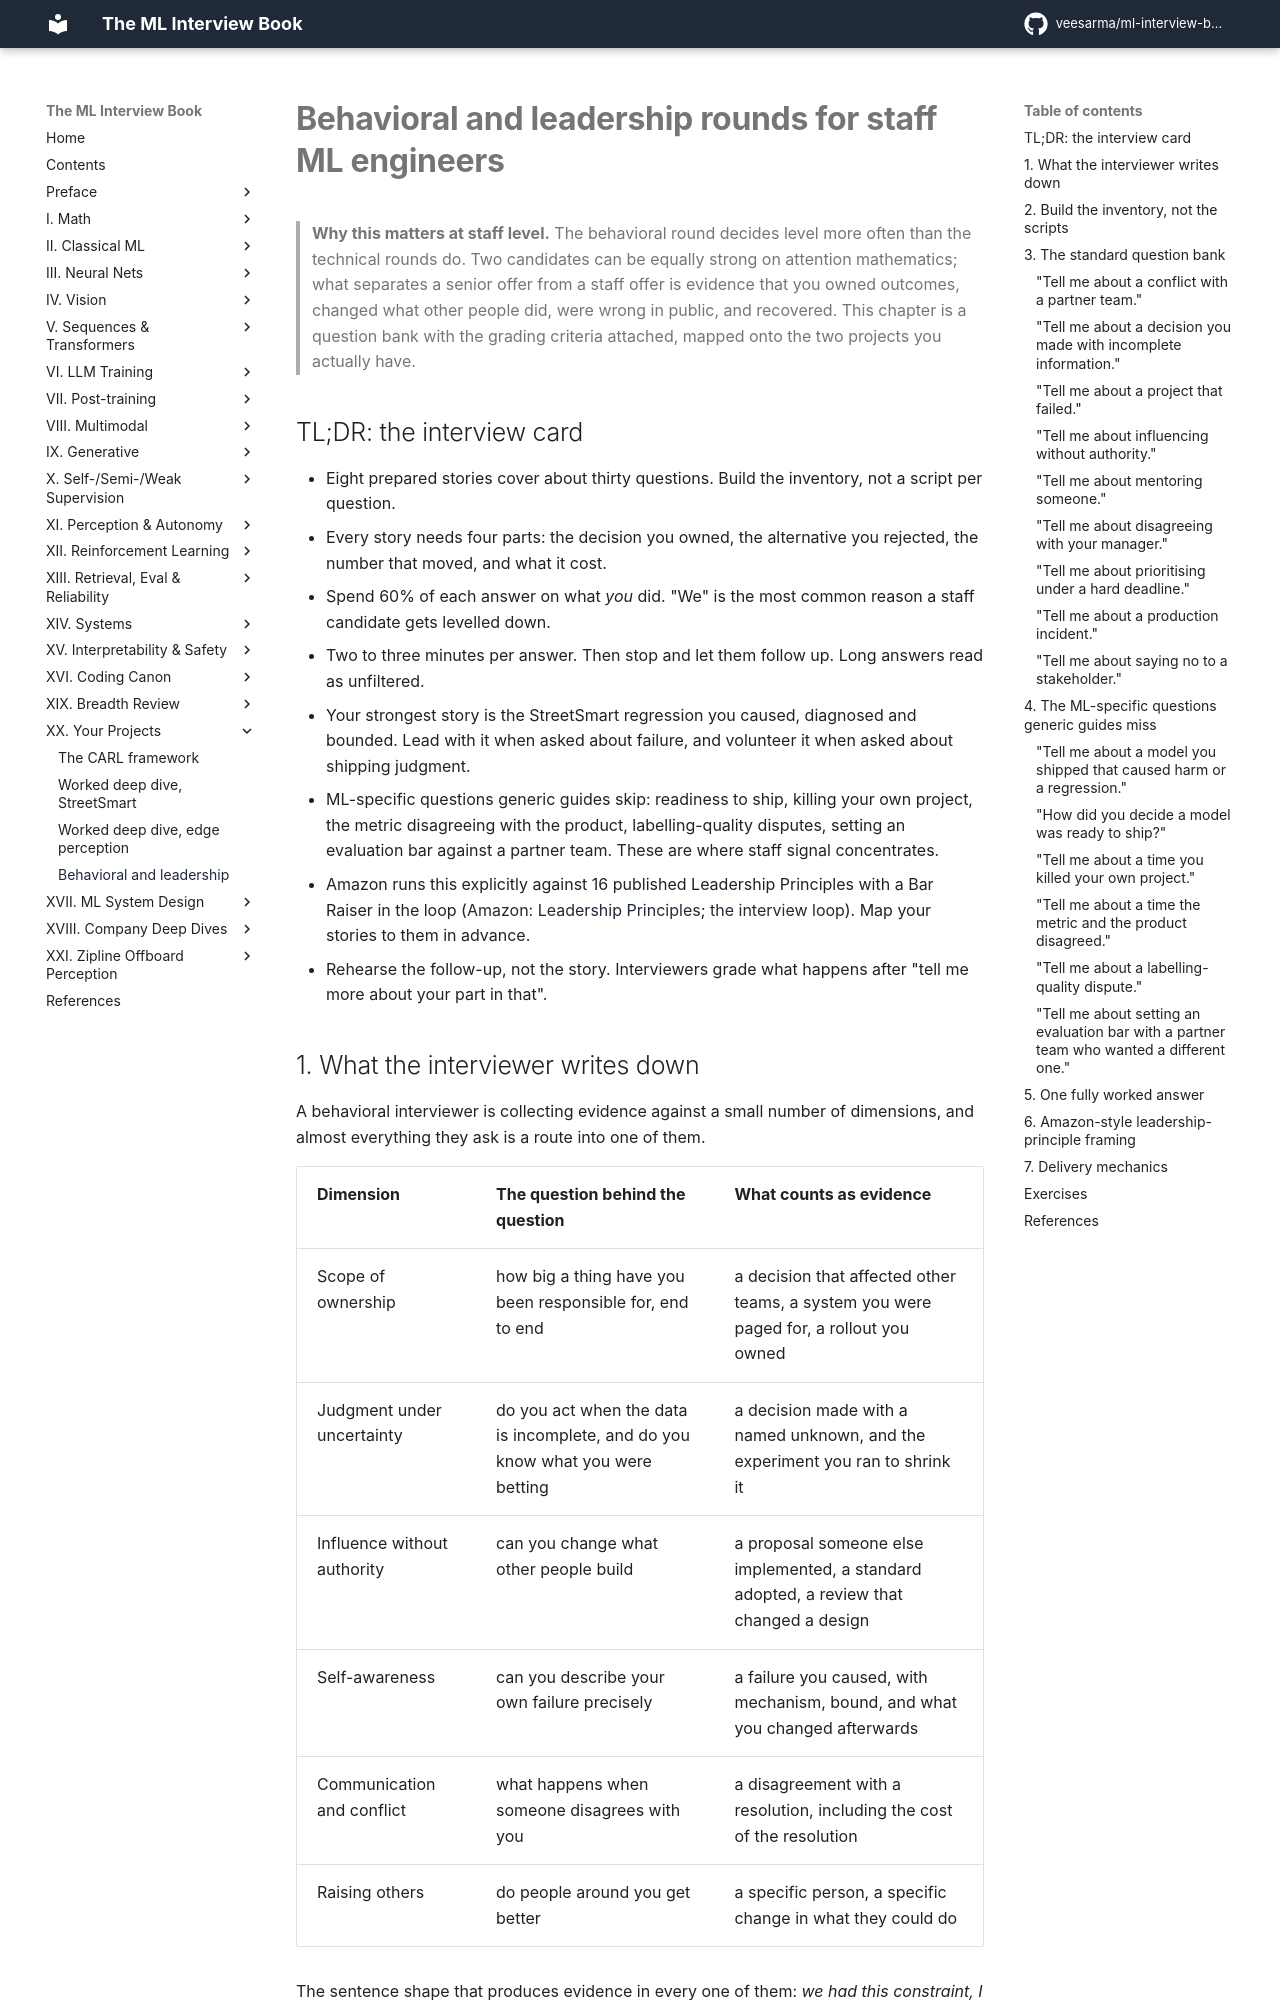

repository: veesarma/ml-interview-book · page: part20-project-deep-dive/04-behavioral-leadership/index.html · generator: mkdocs

# Behavioral and leadership rounds for staff ML engineers

> **Why this matters at staff level.** The behavioral round decides level more often than the
> technical rounds do. Two candidates can be equally strong on attention mathematics; what
> separates a senior offer from a staff offer is evidence that you owned outcomes, changed
> what other people did, were wrong in public, and recovered. This chapter is a question
> bank with the grading criteria attached, mapped onto the two projects you actually have.

## TL;DR: the interview card

* Eight prepared stories cover about thirty questions. Build the inventory, not a script per
  question.
* Every story needs four parts: the decision you owned, the alternative you rejected, the
  number that moved, and what it cost.
* Spend 60% of each answer on what *you* did. "We" is the most common reason a staff
  candidate gets levelled down.
* Two to three minutes per answer. Then stop and let them follow up. Long answers read as
  unfiltered.
* Your strongest story is the StreetSmart regression you caused, diagnosed and bounded. Lead
  with it when asked about failure, and volunteer it when asked about shipping judgment.
* ML-specific questions generic guides skip: readiness to ship, killing your own project, the
  metric disagreeing with the product, labelling-quality disputes, setting an evaluation bar
  against a partner team. These are where staff signal concentrates.
* Amazon runs this explicitly against 16 published Leadership Principles with a Bar Raiser in
  the loop ([Amazon: Leadership
  Principles](https://amazon.jobs/content/en/our-workplace/leadership-principles);
  [the interview loop](https://amazon.jobs/content/en/how-we-hire/interview-loop)). Map your
  stories to them in advance.
* Rehearse the follow-up, not the story. Interviewers grade what happens after "tell me more
  about your part in that".

## 1. What the interviewer writes down

A behavioral interviewer is collecting evidence against a small number of dimensions, and
almost everything they ask is a route into one of them.

| Dimension | The question behind the question | What counts as evidence |
|---|---|---|
| Scope of ownership | how big a thing have you been responsible for, end to end | a decision that affected other teams, a system you were paged for, a rollout you owned |
| Judgment under uncertainty | do you act when the data is incomplete, and do you know what you were betting | a decision made with a named unknown, and the experiment you ran to shrink it |
| Influence without authority | can you change what other people build | a proposal someone else implemented, a standard adopted, a review that changed a design |
| Self-awareness | can you describe your own failure precisely | a failure you caused, with mechanism, bound, and what you changed afterwards |
| Communication and conflict | what happens when someone disagrees with you | a disagreement with a resolution, including the cost of the resolution |
| Raising others | do people around you get better | a specific person, a specific change in what they could do |

The sentence shape that produces evidence in every one of them: *we had this constraint, I
chose this over that because of this mechanism, it moved this number by this amount, and it
cost us this.* If your story cannot be compressed into that shape, it is an anecdote.
